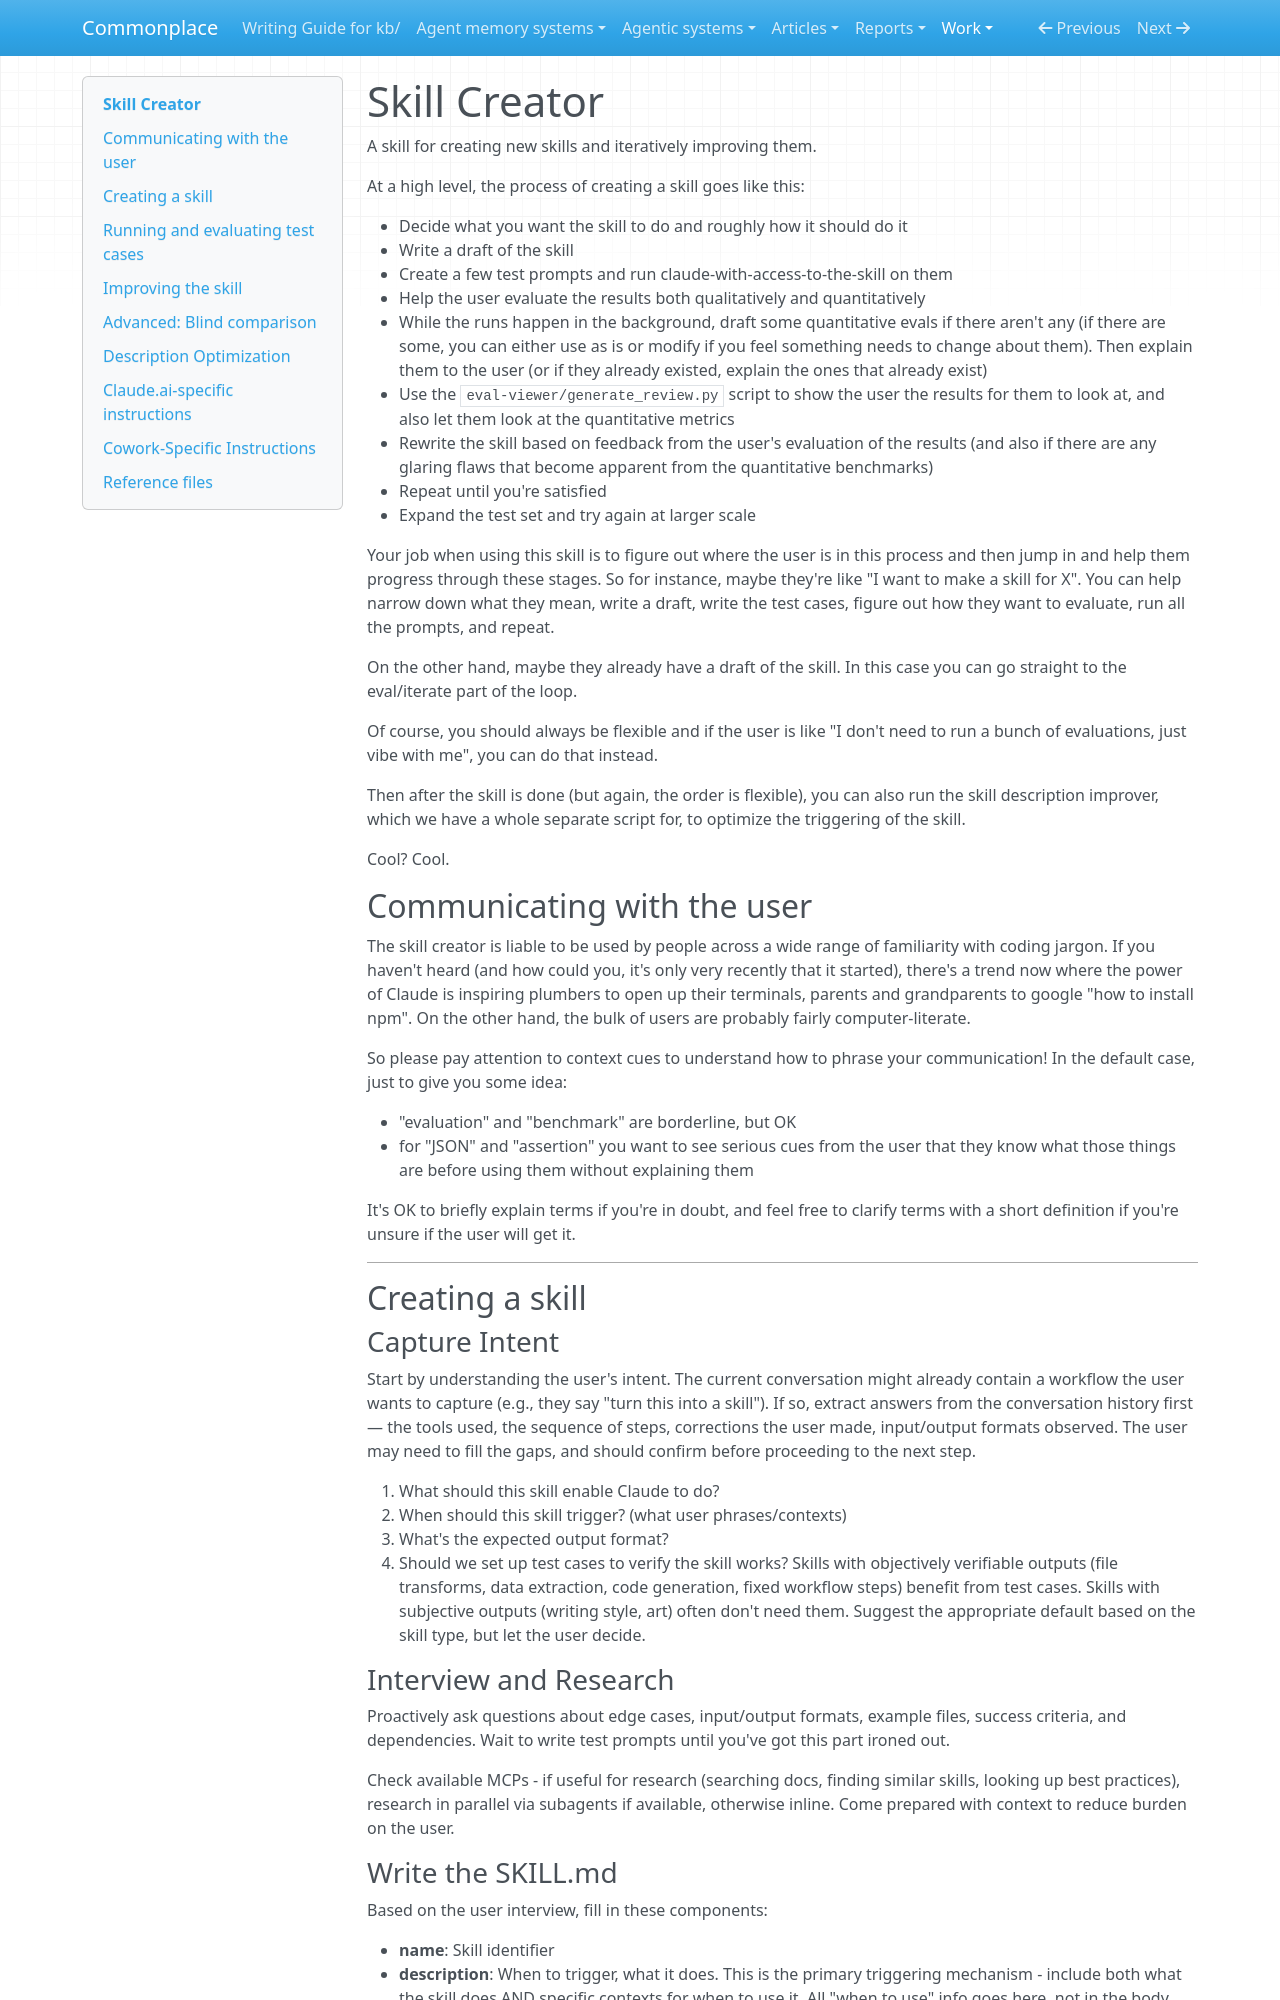

repository: zby/commonplace · page: work/skill-creator-distillation/sources/claude-code-skill-creator/SKILL/index.html · generator: mkdocs

---
type: types/instruction.md
name: skill-creator
description: Create new skills, modify and improve existing skills, and measure skill performance. Use when users want to create a skill from scratch, edit, or optimize an existing skill, run evals to test a skill, benchmark skill performance with variance analysis, or optimize a skill's description for better triggering accuracy.
---

# Skill Creator

A skill for creating new skills and iteratively improving them.

At a high level, the process of creating a skill goes like this:

- Decide what you want the skill to do and roughly how it should do it
- Write a draft of the skill
- Create a few test prompts and run claude-with-access-to-the-skill on them
- Help the user evaluate the results both qualitatively and quantitatively
  - While the runs happen in the background, draft some quantitative evals if there aren't any (if there are some, you can either use as is or modify if you feel something needs to change about them). Then explain them to the user (or if they already existed, explain the ones that already exist)
  - Use the `eval-viewer/generate_review.py` script to show the user the results for them to look at, and also let them look at the quantitative metrics
- Rewrite the skill based on feedback from the user's evaluation of the results (and also if there are any glaring flaws that become apparent from the quantitative benchmarks)
- Repeat until you're satisfied
- Expand the test set and try again at larger scale

Your job when using this skill is to figure out where the user is in this process and then jump in and help them progress through these stages. So for instance, maybe they're like "I want to make a skill for X". You can help narrow down what they mean, write a draft, write the test cases, figure out how they want to evaluate, run all the prompts, and repeat.

On the other hand, maybe they already have a draft of the skill. In this case you can go straight to the eval/iterate part of the loop.

Of course, you should always be flexible and if the user is like "I don't need to run a bunch of evaluations, just vibe with me", you can do that instead.

Then after the skill is done (but again, the order is flexible), you can also run the skill description improver, which we have a whole separate script for, to optimize the triggering of the skill.

Cool? Cool.

## Communicating with the user

The skill creator is liable to be used by people across a wide range of familiarity with coding jargon. If you haven't heard (and how could you, it's only very recently that it started), there's a trend now where the power of Claude is inspiring plumbers to open up their terminals, parents and grandparents to google "how to install npm". On the other hand, the bulk of users are probably fairly computer-literate.

So please pay attention to context cues to understand how to phrase your communication! In the default case, just to give you some idea:

- "evaluation" and "benchmark" are borderline, but OK
- for "JSON" and "assertion" you want to see serious cues from the user that they know what those things are before using them without explaining them

It's OK to briefly explain terms if you're in doubt, and feel free to clarify terms with a short definition if you're unsure if the user will get it.

---

## Creating a skill

### Capture Intent

Start by understanding the user's intent. The current conversation might already contain a workflow the user wants to capture (e.g., they say "turn this into a skill"). If so, extract answers from the conversation history first — the tools used, the sequence of steps, corrections the user made, input/output formats observed. The user may need to fill the gaps, and should confirm before proceeding to the next step.

1. What should this skill enable Claude to do?
2. When should this skill trigger? (what user phrases/contexts)
3. What's the expected output format?
4. Should we set up test cases to verify the skill works? Skills with objectively verifiable outputs (file transforms, data extraction, code generation, fixed workflow steps) benefit from test cases. Skills with subjective outputs (writing style, art) often don't need them. Suggest the appropriate default based on the skill type, but let the user decide.

### Interview and Research

Proactively ask questions about edge cases, input/output formats, example files, success criteria, and dependencies. Wait to write test prompts until you've got this part ironed out.

Check available MCPs - if useful for research (searching docs, finding similar skills, looking up best practices), research in parallel via subagents if available, otherwise inline. Come prepared with context to reduce burden on the user.
